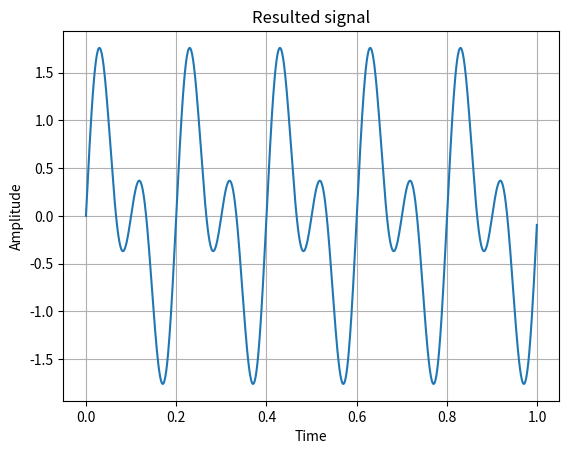

Generate this figure with matplotlib:
import numpy as np
import matplotlib.pyplot as plt
fs = 1000  
f1 = 5  
f2=10 
t = np.linspace(0, 1, fs, endpoint=False)  
sine_wave1 = np.sin(2 * np.pi * f1 * t)
sine_wave2 = np.sin(2 * np.pi * f2 * t)
sine_wave=sine_wave1+sine_wave2
plt.plot(t,sine_wave)
plt.title('Resulted signal')
plt.xlabel('Time')
plt.ylabel('Amplitude')
plt.grid(True)
plt.show()